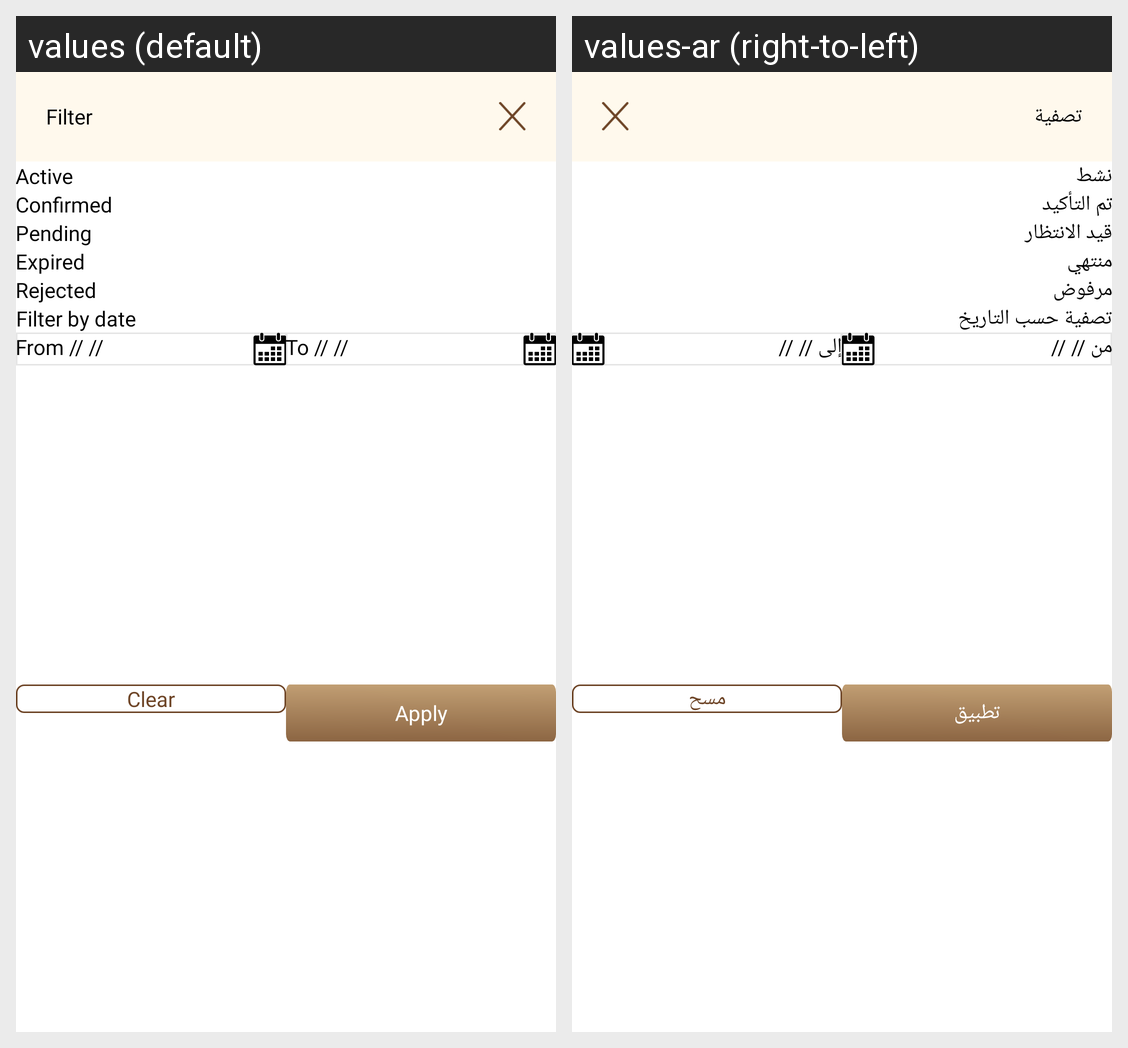

The same Android screen rendered under two of its app's locales, left to right. List the strings drawn on it with the default value and each locale's translation.
Android screen res/layout/banner_filter_dialog.xml rendered under 2 locales, left to right: values (default), values-ar (right-to-left). Device: Nexus 5 (rendered at 1080×1920; each locale shown at half size, 540×960, under a caption strip naming it); theme Theme.DesynatDealer.
Strings drawn on this screen, with the default value and each locale's value (text and hints the layout hard-codes, and strings that could not be matched under every locale, appear in the picture but are not listed):

filter
  values: Filter
  values-ar: تصفية

active
  values: Active
  values-ar: نشط

confirmed
  values: Confirmed
  values-ar: تم التأكيد

pending
  values: Pending
  values-ar: قيد الانتظار

expired
  values: Expired
  values-ar: منتهي

rejected
  values: Rejected
  values-ar: مرفوض

filter_by_date
  values: Filter by date
  values-ar: تصفية حسب التاريخ

from_hint
  values: From // //
  values-ar: من // //

to_hint
  values: To // //
  values-ar: إلى // //

clear
  values: Clear
  values-ar: مسح

apply
  values: Apply
  values-ar: تطبيق
